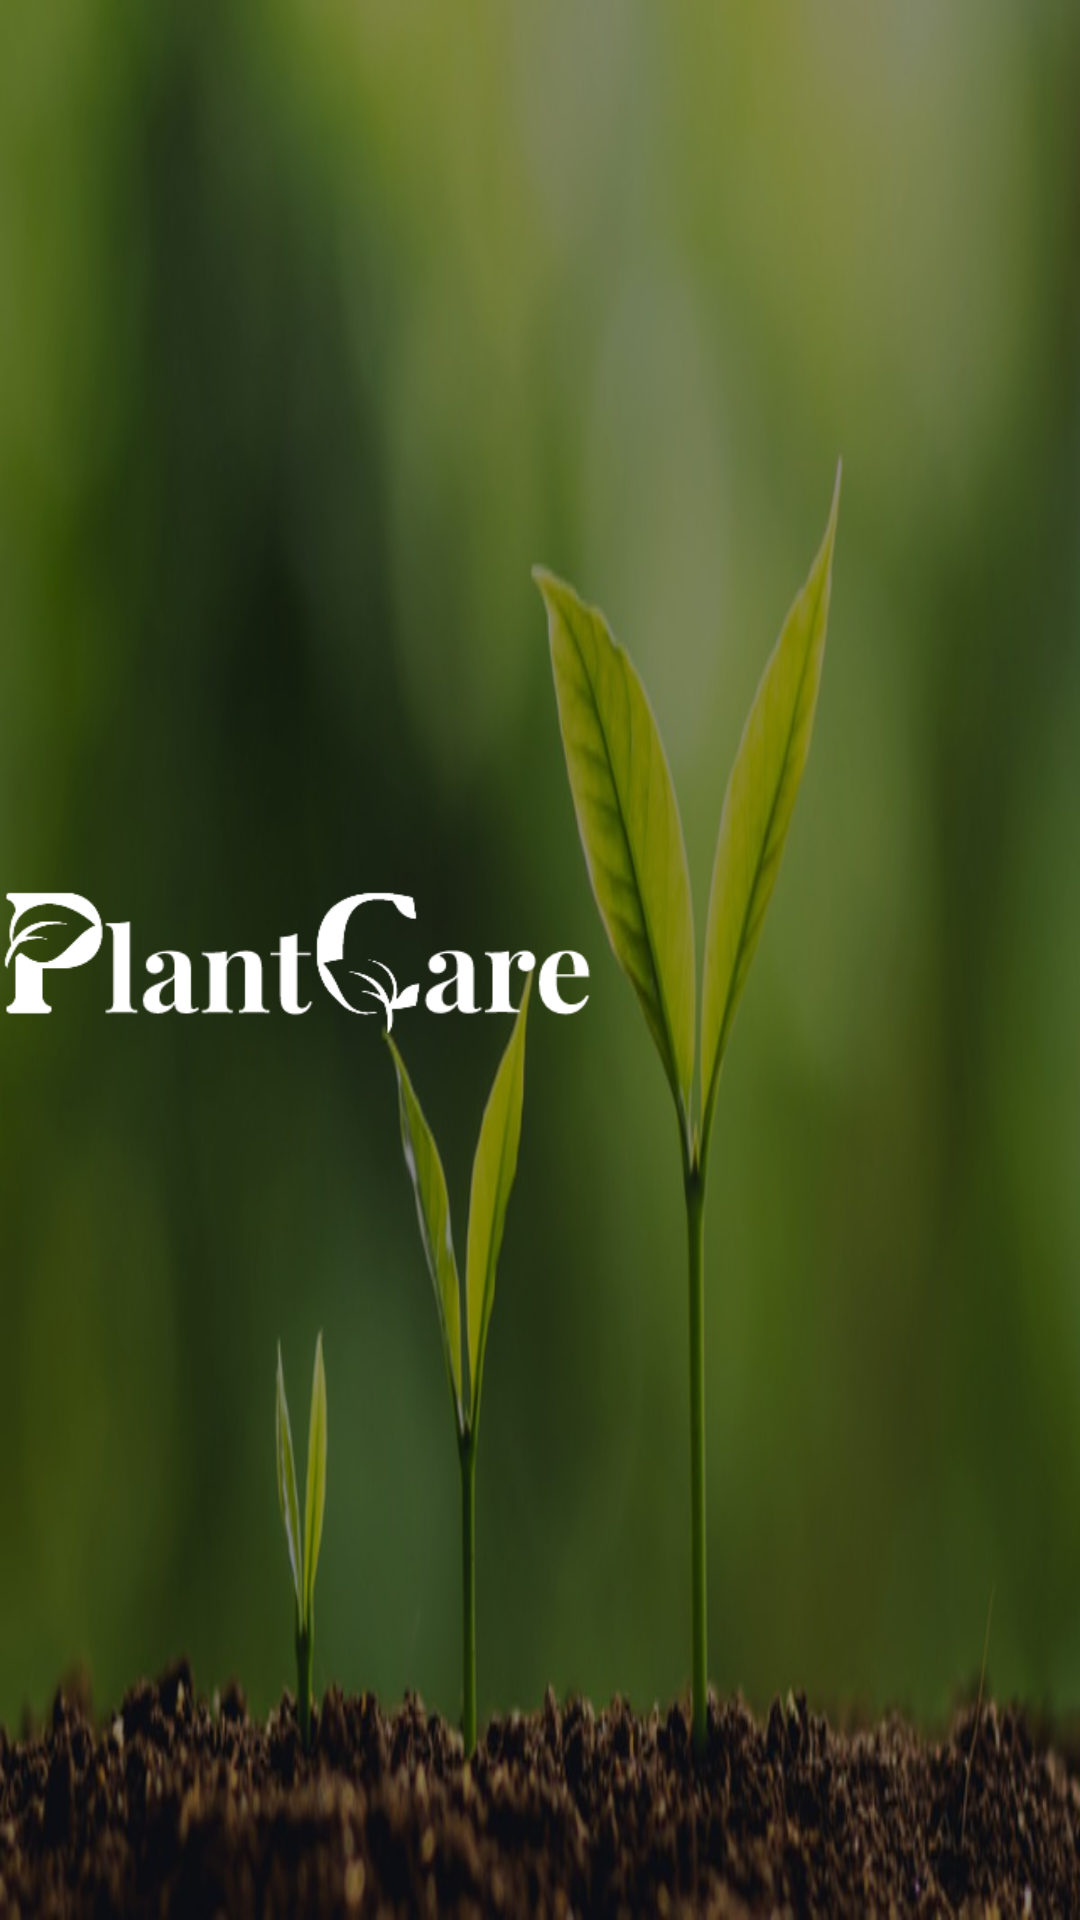

Here is an Android app screen rendered from its layout file. Give the layout XML and the strings, colors and styles it references.
<!-- AndroidManifest.xml: application theme AppTheme -->
<!-- res/layout/drawer_header.xml -->
<?xml version="1.0" encoding="utf-8"?>
<LinearLayout xmlns:android="http://schemas.android.com/apk/res/android"
    xmlns:app="http://schemas.android.com/apk/res-auto"
    xmlns:tools="http://schemas.android.com/tools"
    android:layout_width="match_parent"
    android:layout_height="@dimen/nav_header_height"
    android:background="@mipmap/plant_drawer"
    android:gravity="center"
    android:orientation="horizontal"
    android:paddingLeft="@dimen/activity_horizontal_margin"
    android:paddingTop="@dimen/activity_vertical_margin"
    android:paddingRight="@dimen/activity_horizontal_margin"
    android:paddingBottom="@dimen/activity_vertical_margin"
    android:theme="@style/ThemeOverlay.AppCompat.Dark">

    <ImageView
        android:id="@+id/imageView4"
        android:layout_width="0dp"
        android:layout_height="wrap_content"
        android:layout_weight="1"
        android:scaleType="fitStart"
        android:visibility="visible"
        app:srcCompat="@mipmap/logoplayfare" />

</LinearLayout>
<!-- resources referenced by this layout -->
<resources>
  <!-- mipmap logoplayfare: png bitmap (mipmap-xhdpi, 9199 bytes) -->
  <!-- mipmap plant_drawer: jpg bitmap (mipmap-hdpi, 65231 bytes) -->
  <style name="AppTheme" parent="Theme.AppCompat.Light.DarkActionBar">
          
          <item name="colorPrimary">@color/colorPrimary</item>
          <item name="colorPrimaryDark">@color/colorPrimaryDark</item>
          <item name="colorAccent">@color/colorAccent</item>
      </style>
  <color name="colorPrimary">#BAFFBA</color>
  <color name="colorPrimaryDark">#515151</color>
  <color name="colorAccent">#8AC98A</color>
</resources>
